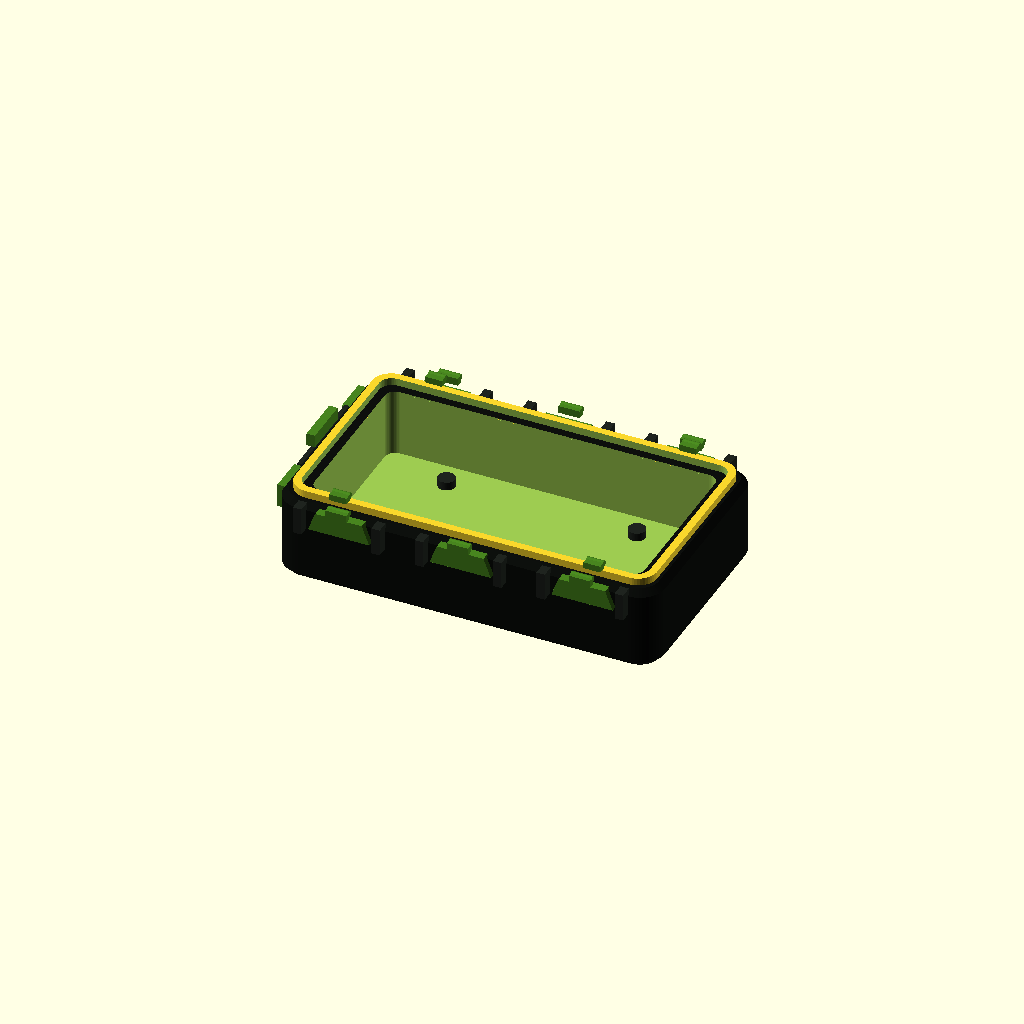
Cell 1 — every parameter at its default value.
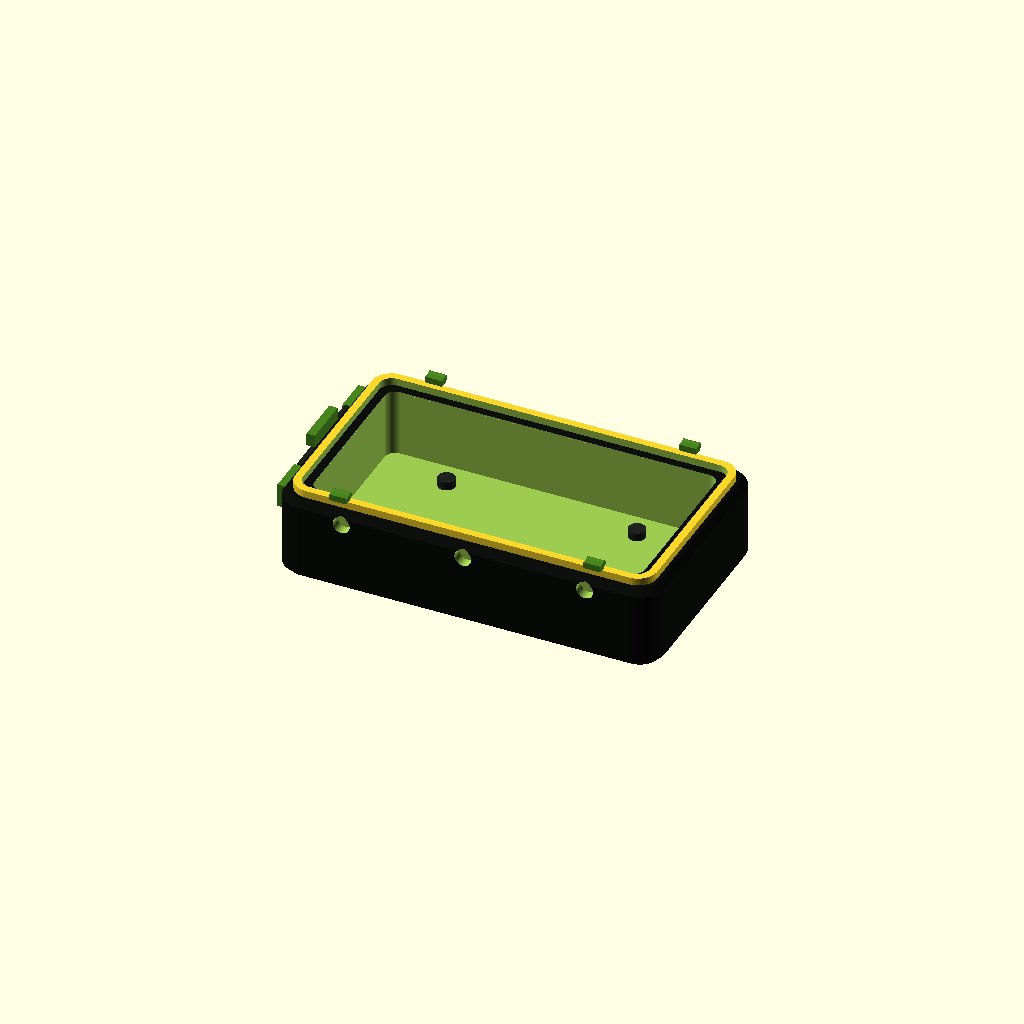
Cell 2 — show_assembly_features set to false, the other parameters unchanged.
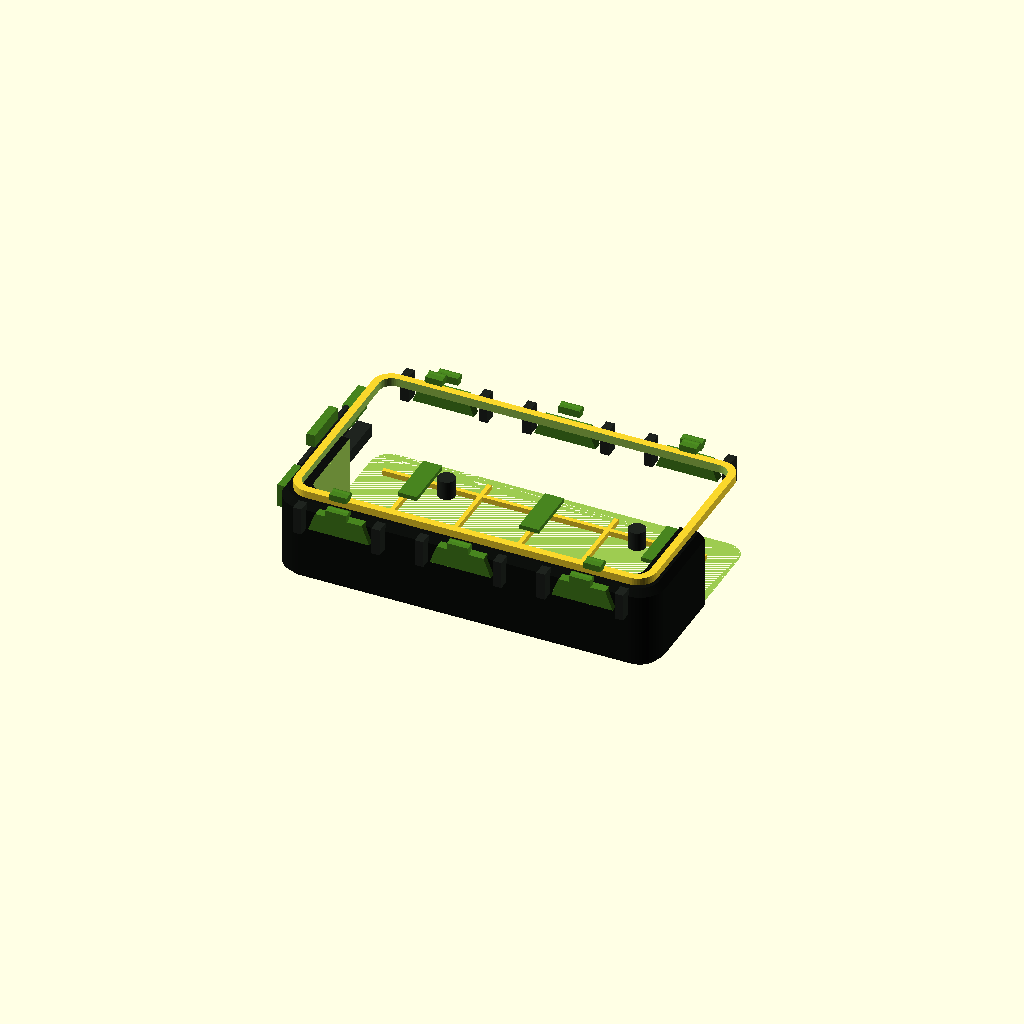
Cell 3: the same model with show_cutaway_preview = true.
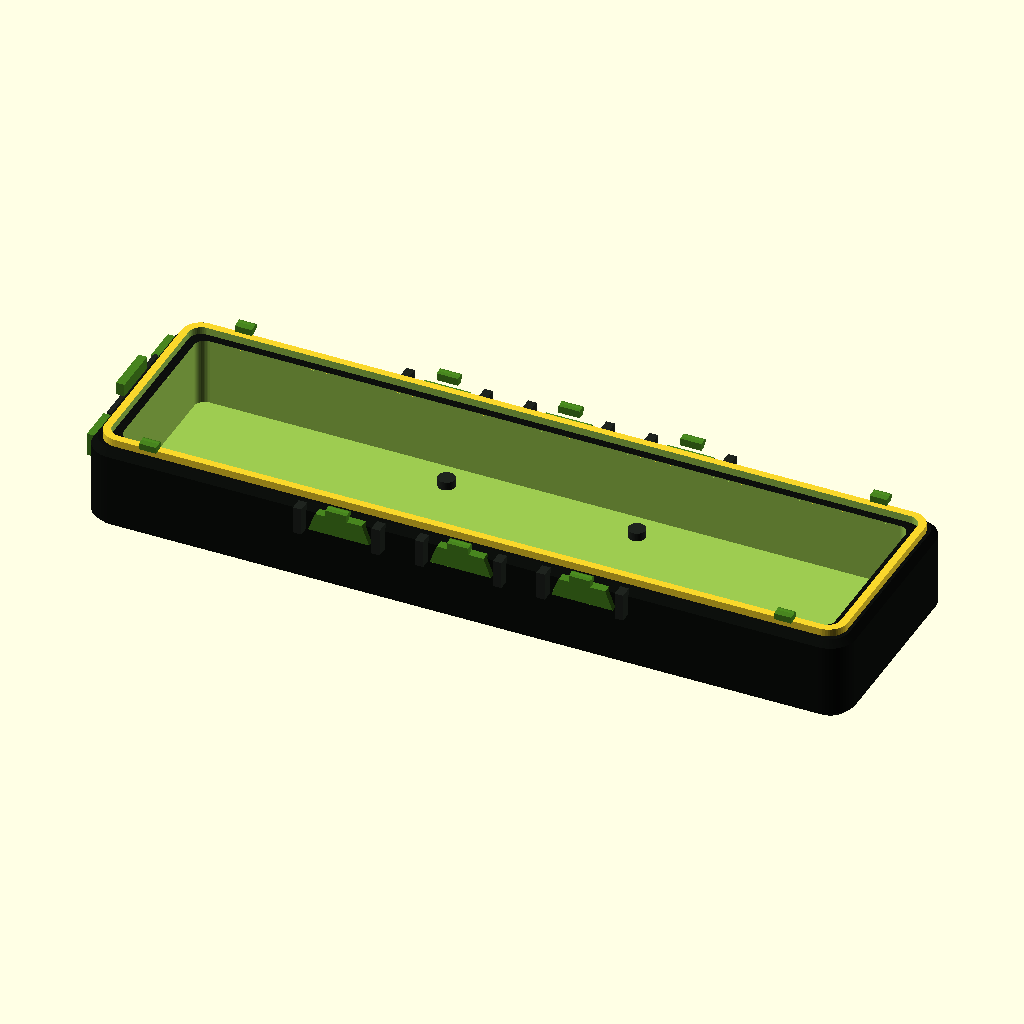
Cell 4: base_len = 720 (everything else at default).
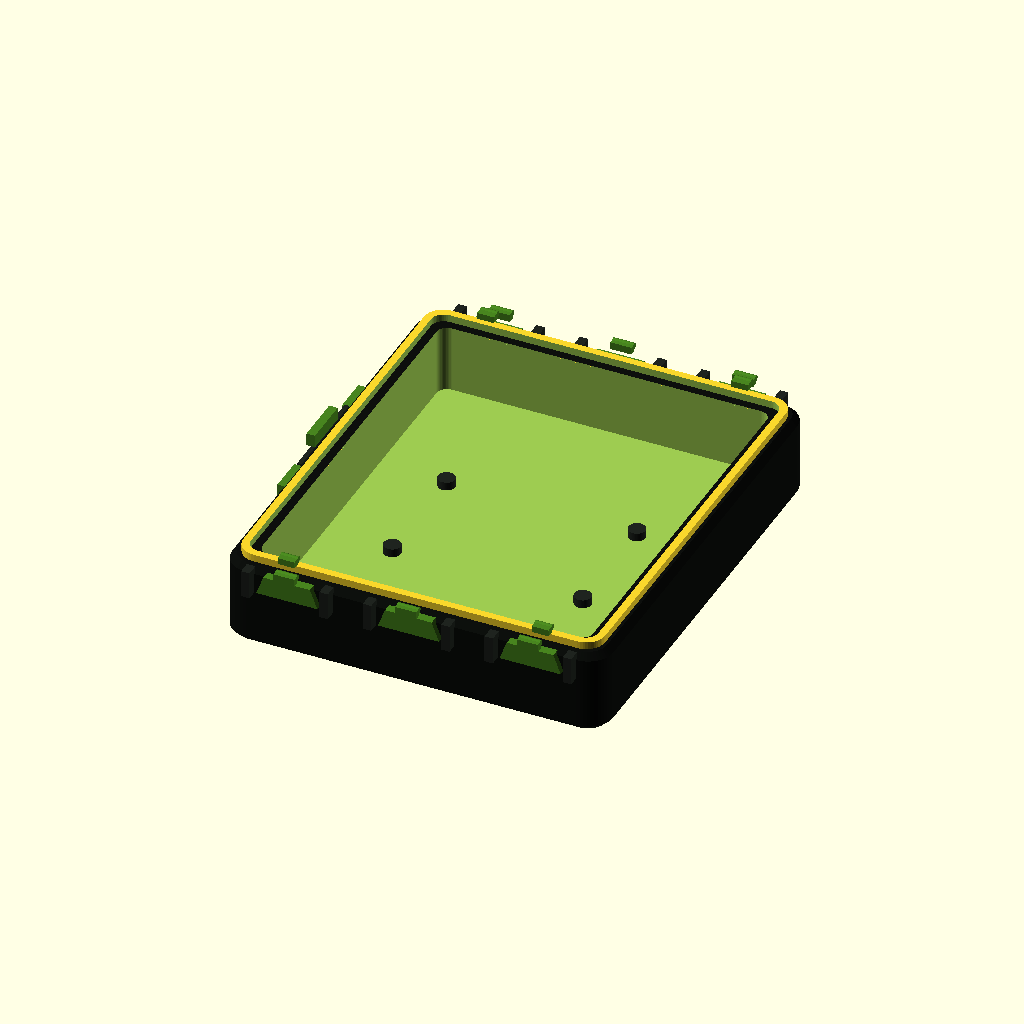
Cell 5 — base_width set to 420, the other parameters unchanged.
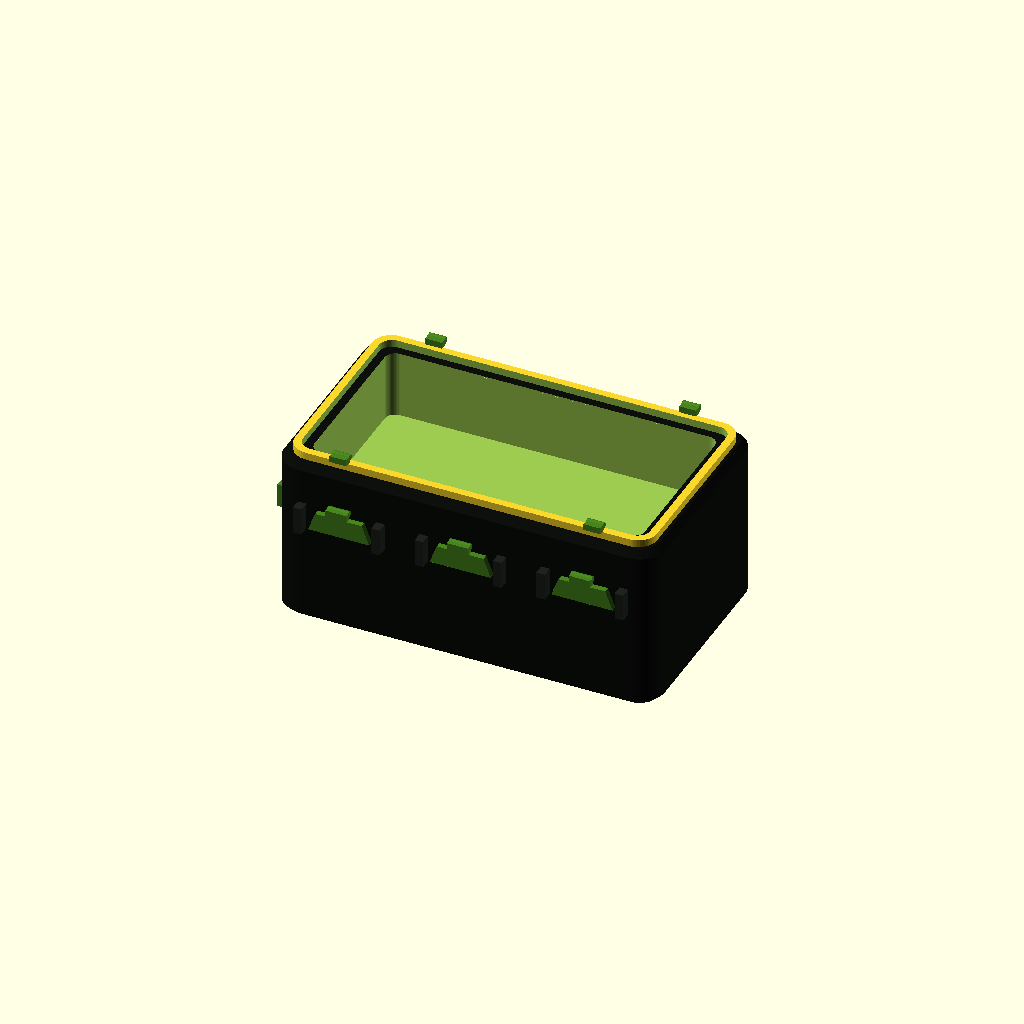
Cell 6 — base_height set to 160, the other parameters unchanged.
One fixed orthographic camera (rotation 55°, 0°, 25°; colour scheme Cornfield) for every cell.
Source of the model, cad/gaia_r_lower_base_v01.scad:
/*
  GAIA-R Lower Base / Undercarriage Module v0.1
  Purpose: red-circled lower chassis bucket from GAIA-R concept.

  Design intent:
  - Rapid-iteration 3D printed prototype part
  - Rounded rectangular lower tub / bucket
  - Open interior cavity for battery, navigation/control electronics, wiring
  - Side snap/rail interfaces for removable wheel-arm modules
  - Cable pass-through holes near each wheel station
  - Top interface lip for future green main body module
  - Front interface pads for future blue sensor array module

  OpenSCAD controls:
  - Set show_assembly_features = true/false to include visual interface parts
  - F5 preview, F6 render
*/

$fn = 48;

// -----------------------
// Global Parameters (mm)
// -----------------------
base_len        = 360;   // X length front-to-back
base_width      = 210;   // Y width left-to-right
base_height     = 80;    // Z height
wall            = 5;
floor_thick     = 6;
corner_r        = 24;
chamfer         = 6;

// Main opening / bucket
inner_margin_x  = 24;
inner_margin_y  = 24;
inner_depth     = 62;

// Top lip for future green body module
top_lip_h       = 8;
top_lip_w       = 7;
body_snap_count = 4;

// Wheel module interfaces
wheel_stations_x = [-115, 0, 115];
rail_len         = 58;
rail_height      = 18;
rail_depth       = 9;
rail_z           = 28;
rail_y_offset    = base_width/2 + 1;
wire_hole_d      = 16;

// Front sensor module interface
front_yoke_w     = 130;
front_pad_w      = 34;
front_pad_h      = 22;
front_pad_d      = 8;

// Bottom ribs
rib_thick        = 4;
rib_height       = 5;

show_assembly_features = true;
show_cutaway_preview   = false;  // true removes upper half to inspect cavity

// Colors
c_body   = [0.05, 0.06, 0.05];
c_panel  = [0.12, 0.14, 0.12];
c_green  = [0.28, 0.52, 0.12];
c_cut    = [1, 0, 0, 0.25];

// -----------------------
// Helpers
// -----------------------
module rounded_box(size=[100,100,20], r=10) {
    x=size[0]; y=size[1]; z=size[2];
    hull() {
        for (sx=[-1,1], sy=[-1,1])
            translate([sx*(x/2-r), sy*(y/2-r), 0])
                cylinder(h=z, r=r, center=true);
    }
}

module chamfered_rounded_box(size=[100,100,20], r=10, ch=4) {
    // practical visual chamfer: stack three rounded slabs
    hull() {
        translate([0,0,-size[2]/2 + ch/2])
            rounded_box([size[0]-2*ch, size[1]-2*ch, ch], max(r-ch,2));
        translate([0,0,0])
            rounded_box([size[0], size[1], size[2]-2*ch], r);
        translate([0,0,size[2]/2 - ch/2])
            rounded_box([size[0]-2*ch, size[1]-2*ch, ch], max(r-ch,2));
    }
}

module screwless_snap_tab(w=18,d=6,h=8) {
    // Visual snap latch / retention tab. No screw holes by design.
    union() {
        cube([w,d,h], center=true);
        translate([0,d/2, h/2-2])
            rotate([0,90,0])
                cylinder(h=w, r=3, center=true, $fn=24);
    }
}

module dovetail_rail(len=60, depth=9, h=18) {
    // Male rail on lower base side; wheel module has matching female slot.
    // Load is carried by rail faces; snap tab only retains position.
    rotate([90,0,0])
    linear_extrude(height=depth, center=true)
        polygon(points=[
            [-len/2, -h/2],
            [ len/2, -h/2],
            [ len/2-7, h/2],
            [-len/2+7, h/2]
        ]);
}

module wire_pass_hole(side=1, x=0) {
    translate([x, side*(base_width/2-wall/2), rail_z])
        rotate([90,0,0])
            cylinder(h=wall*3, d=wire_hole_d, center=true);
}

module wheel_interface(side=1, x=0) {
    // Dovetail rail, retention latch, and cable port per wheel station.
    translate([x, side*rail_y_offset, rail_z])
        color(c_green) dovetail_rail(rail_len, rail_depth, rail_height);

    // front/back stop blocks around rail
    for (dx=[-rail_len/2-8, rail_len/2+8])
        translate([x+dx, side*(base_width/2+4), rail_z])
            color(c_panel) cube([8, 12, rail_height+8], center=true);

    // Snap latch at top center of each interface
    translate([x, side*(base_width/2+8), rail_z+rail_height/2+7])
        color(c_green) screwless_snap_tab(20, 6, 7);
}

module top_body_interface() {
    // Raised perimeter lip for future green side/body shell to sit over/snap around.
    difference() {
        translate([0,0,base_height/2 + top_lip_h/2 - 1])
            rounded_box([base_len-18, base_width-18, top_lip_h], corner_r-6);
        translate([0,0,base_height/2 + top_lip_h/2])
            rounded_box([base_len-18-2*top_lip_w, base_width-18-2*top_lip_w, top_lip_h+3], corner_r-12);
    }

    // Green snap nubs for future upper body shell
    for (sx=[-1,1], sy=[-1,1])
        translate([sx*(base_len/2-60), sy*(base_width/2-8), base_height/2+top_lip_h+3])
            color(c_green) screwless_snap_tab(16, 8, 6);
}

module front_sensor_interface() {
    // Front is -X. Pads/slots for future blue sensor face module.
    xfront = -base_len/2 - front_pad_d/2 + 2;

    // Lower front mounting shelf / ledge
    translate([-base_len/2+8, 0, 5])
        color(c_panel) cube([14, front_yoke_w, 12], center=true);

    // Left/right side pads
    for (y=[-front_yoke_w/2, front_yoke_w/2])
        translate([xfront, y, 24])
            color(c_green) cube([front_pad_d, front_pad_w, front_pad_h], center=true);

    // Center alignment tongue
    translate([xfront, 0, 45])
        color(c_green) cube([front_pad_d, 46, 12], center=true);
}

module internal_posts_and_ribs() {
    // Soft component standoffs, no screw threading assumed. Use zip ties / snap trays later.
    for (x=[-90,90], y=[-55,55])
        translate([x,y,-base_height/2+floor_thick+9])
            color(c_panel) cylinder(h=18, d=16, center=true);

    // Bottom rib grid for stiffness
    z=-base_height/2 + floor_thick + rib_height/2;
    for (x=[-120,-60,0,60,120])
        translate([x,0,z]) cube([rib_thick, base_width-55, rib_height], center=true);
    for (y=[-60,0,60])
        translate([0,y,z]) cube([base_len-55, rib_thick, rib_height], center=true);

    // Cable channels leading from wheel ports toward center
    for (side=[-1,1], x=wheel_stations_x)
        translate([x, side*55, -base_height/2+floor_thick+rib_height+2])
            color(c_green) cube([18, 52, 4], center=true);
}

module lower_base_shell() {
    difference() {
        color(c_body) chamfered_rounded_box([base_len, base_width, base_height], corner_r, chamfer);

        // Open bucket cavity from top
        translate([0,0,base_height/2 - inner_depth/2 + 2])
            rounded_box([base_len-2*inner_margin_x, base_width-2*inner_margin_y, inner_depth+8], corner_r-14);

        // Wire pass-through holes on both sides at wheel stations
        for (side=[-1,1], x=wheel_stations_x)
            wire_pass_hole(side, x);

        // Front service panel recess
        translate([-base_len/2-1,0,15])
            cube([8, 100, 34], center=true);

        // Optional cutaway for inspection
        if (show_cutaway_preview)
            translate([0, base_width/2, 20])
                cube([base_len+20, base_width, base_height+40], center=true);
    }
}

module service_panel_details() {
    // Decorative/service hatch on front lower base, matching circled under-front visual.
    translate([-base_len/2-1,0,18]) {
        color(c_panel) cube([4, 96, 38], center=true);
        for (z=[10,18,26])
            translate([-3,0,z-18]) cube([3,70,2], center=true);
        translate([-4,0,-12]) cube([3,34,4], center=true);
    }
}

module gaia_lower_base_v01() {
    union() {
        lower_base_shell();
        internal_posts_and_ribs();
        top_body_interface();
        front_sensor_interface();
        service_panel_details();

        if (show_assembly_features) {
            // Six side module interfaces for wheel arms / pods
            for (side=[-1,1], x=wheel_stations_x)
                wheel_interface(side, x);
        }
    }
}

// -----------------------
// Render
// -----------------------
gaia_lower_base_v01();

// Uncomment this to preview a placeholder future upper body footprint.
// color([0.2,0.5,0.1,0.25]) translate([0,0,base_height/2+32]) rounded_box([340,190,44],22);
Parameter table extracted from the source (name, type, default, range or options):
base_len: number, default 360
base_width: number, default 210
base_height: number, default 80
wall: number, default 5
floor_thick: number, default 6
corner_r: number, default 24
chamfer: number, default 6
inner_margin_x: number, default 24
inner_margin_y: number, default 24
inner_depth: number, default 62
top_lip_h: number, default 8
top_lip_w: number, default 7
body_snap_count: number, default 4
wheel_stations_x: vector, default [-115, 0, 115]
rail_len: number, default 58
rail_height: number, default 18
rail_depth: number, default 9
rail_z: number, default 28
wire_hole_d: number, default 16
front_yoke_w: number, default 130
front_pad_w: number, default 34
front_pad_h: number, default 22
front_pad_d: number, default 8
rib_thick: number, default 4
rib_height: number, default 5
show_assembly_features: bool, default true
show_cutaway_preview: bool, default false
c_body: vector, default [0.05, 0.06, 0.05]
c_panel: vector, default [0.12, 0.14, 0.12]
c_green: vector, default [0.28, 0.52, 0.12]
c_cut: vector, default [1, 0, 0, 0.25]
